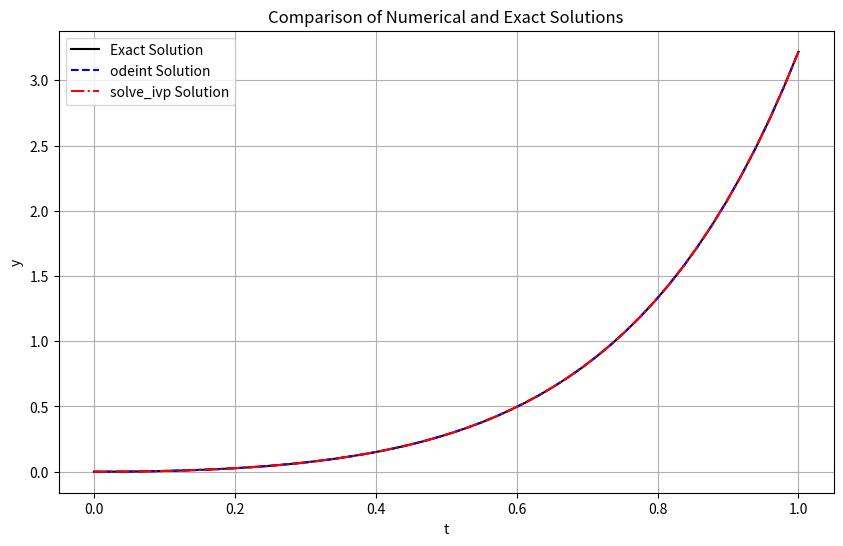
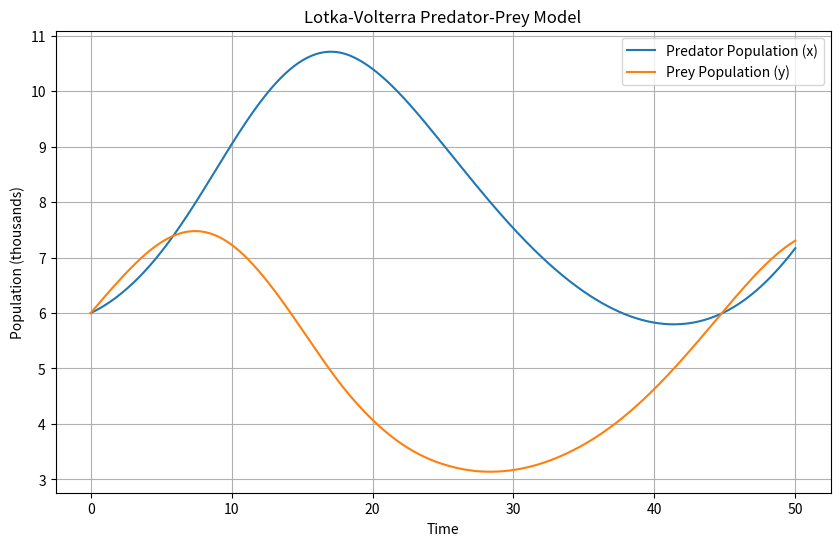
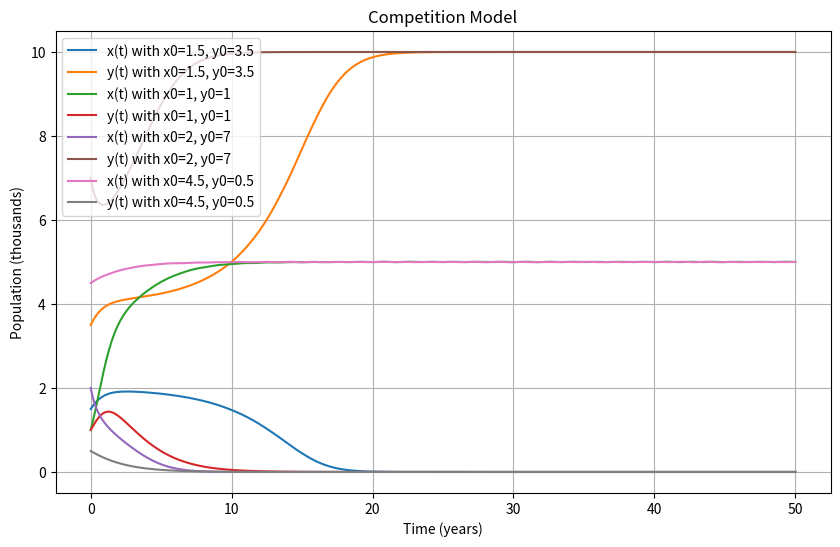
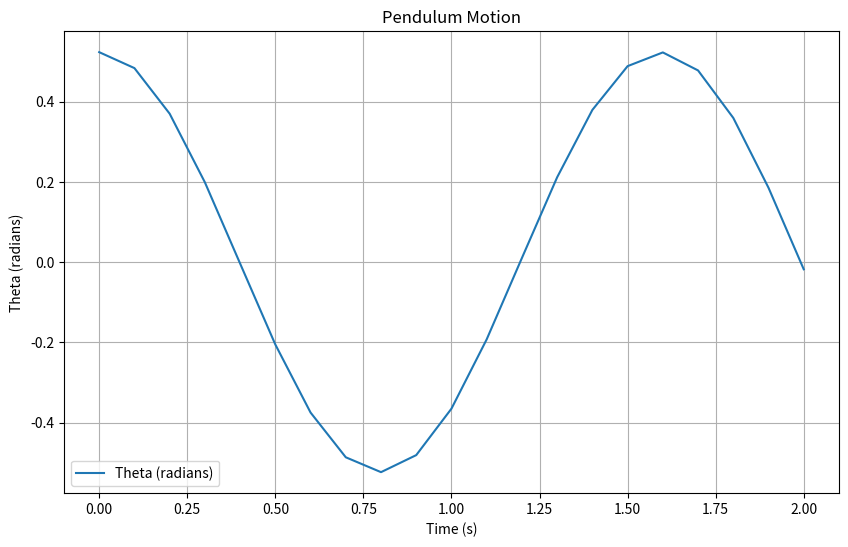
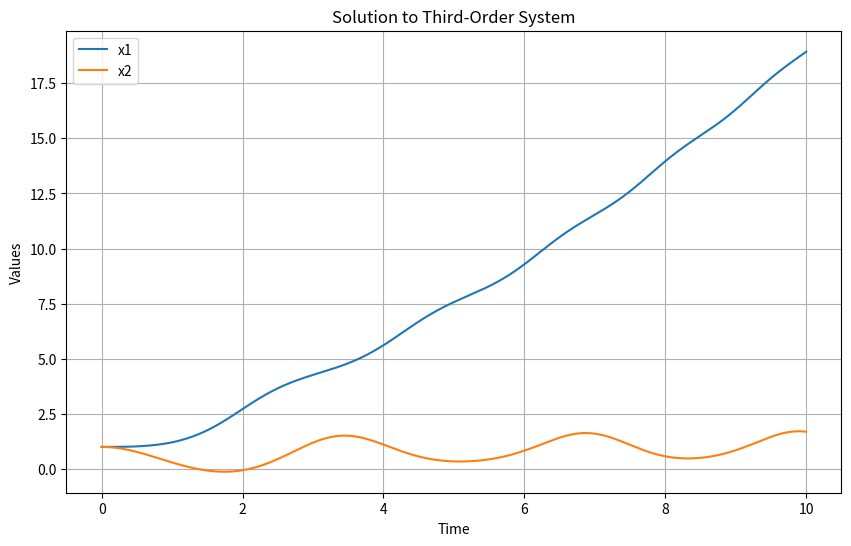
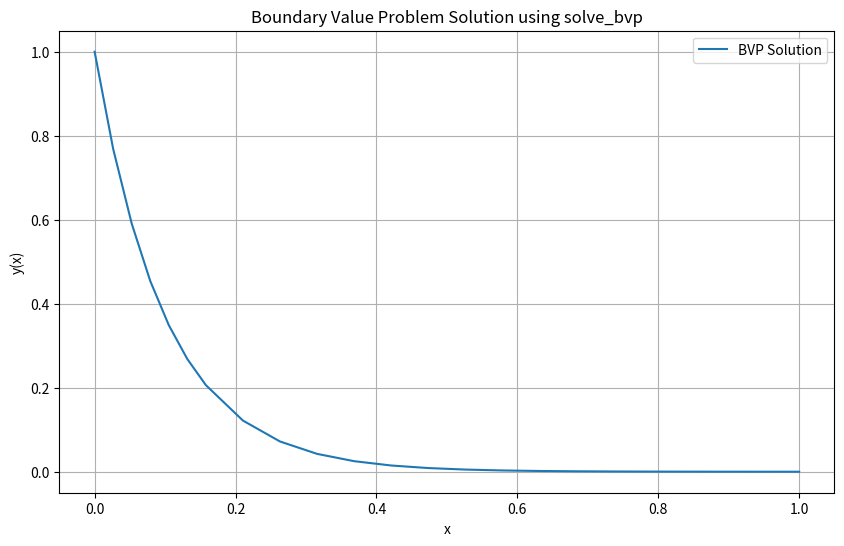

Reproduce these figures in Python, in order.
import numpy as np
import matplotlib.pyplot as plt
from scipy.integrate import odeint, solve_ivp

def f1(y, t):
    return t * np.exp(3*t) - 2*y

def f2(t, y):
    return t * np.exp(3*t) - 2*y

def exact_solution_1(t):
    return (1/5) * t * np.exp(3*t) - (1/25) * np.exp(3*t) + (1/25) * np.exp(-2*t)

t_vals = np.linspace(0, 1, 50)
y0 = [0]

y_odeint = odeint(f1, y0, t_vals).flatten()

sol_ivp = solve_ivp(f2, [0, 1], y0, t_eval=t_vals)
y_ivp = sol_ivp.y.flatten()

y_exact = exact_solution_1(t_vals)


error_odeint = np.abs(y_odeint - y_exact)
error_ivp = np.abs(y_ivp - y_exact)

plt.figure(figsize=(10, 6))
plt.plot(t_vals, y_exact, 'k-', label='Exact Solution')
plt.plot(t_vals, y_odeint, 'b--', label='odeint Solution')
plt.plot(t_vals, y_ivp, 'r-.', label='solve_ivp Solution')
plt.xlabel('t')
plt.ylabel('y')
plt.legend()
plt.title('Comparison of Numerical and Exact Solutions')
plt.grid()
plt.show()

print("Max error with odeint:", np.max(error_odeint))
print("Max error with solve_ivp:", np.max(error_ivp))


import numpy as np
import matplotlib.pyplot as plt
from scipy.integrate import solve_ivp

def lotka_volterra(t, z):
    x, y = z
    dxdt = -0.1 * x + 0.02 * x * y
    dydt = 0.2 * y - 0.025 * x * y
    return [dxdt, dydt]

t_vals = np.linspace(0, 50, 500)
z0 = [6, 6]

sol = solve_ivp(lotka_volterra, [t_vals[0], t_vals[-1]], z0, t_eval=t_vals)


plt.figure(figsize=(10, 6))
plt.plot(sol.t, sol.y[0], label="Predator Population (x)")
plt.plot(sol.t, sol.y[1], label="Prey Population (y)")
plt.xlabel("Time")
plt.ylabel("Population (thousands)")
plt.legend()
plt.title("Lotka-Volterra Predator-Prey Model")
plt.grid()
plt.show()

diff = np.abs(sol.y[0] - sol.y[1])
t_equal = sol.t[np.argmin(diff)]
print("First time when populations are equal:", t_equal)


def competition_model(t, z):
    x, y = z
    dxdt = x * (2 - 0.4 * x - 0.3 * y)
    dydt = y * (1 - 0.1 * y - 0.3 * x)
    return [dxdt, dydt]

initial_conditions = [[1.5, 3.5], [1, 1], [2, 7], [4.5, 0.5]]
t_vals = np.linspace(0, 50, 500)

plt.figure(figsize=(10, 6))
for ic in initial_conditions:
    sol = solve_ivp(competition_model, [t_vals[0], t_vals[-1]], ic, t_eval=t_vals)
    plt.plot(sol.t, sol.y[0], label=f"x(t) with x0={ic[0]}, y0={ic[1]}")
    plt.plot(sol.t, sol.y[1], label=f"y(t) with x0={ic[0]}, y0={ic[1]}")

plt.xlabel("Time (years)")
plt.ylabel("Population (thousands)")
plt.legend()
plt.title("Competition Model")
plt.grid()
plt.show()


from scipy.integrate import solve_ivp

g = 32.17
L = 2

def pendulum(t, z):
    theta, omega = z
    dtheta_dt = omega
    domega_dt = - (g / L) * np.sin(theta)
    return [dtheta_dt, domega_dt]

t_vals = np.arange(0, 2.1, 0.1)
z0 = [np.pi / 6, 0]

sol = solve_ivp(pendulum, [t_vals[0], t_vals[-1]], z0, t_eval=t_vals)

plt.figure(figsize=(10, 6))
plt.plot(sol.t, sol.y[0], label="Theta (radians)")
plt.xlabel("Time (s)")
plt.ylabel("Theta (radians)")
plt.legend()
plt.title("Pendulum Motion")
plt.grid()
plt.show()


def system_odes(t, z):
    x1, x2, x3, x4, x5 = z
    dx1dt = x2
    dx2dt = x3
    dx3dt = -x2**3 + x1 + np.sin(t)
    dx4dt = x5
    dx5dt = -2*x4**2 + x2
    return [dx1dt, dx2dt, dx3dt, dx4dt, dx5dt]

t_vals = np.linspace(0, 10, 500)
z0 = [1, 0, 0, 1, 0]

sol = solve_ivp(system_odes, [t_vals[0], t_vals[-1]], z0, t_eval=t_vals)

plt.figure(figsize=(10, 6))
plt.plot(sol.t, sol.y[0], label="x1")
plt.plot(sol.t, sol.y[3], label="x2")
plt.xlabel("Time")
plt.ylabel("Values")
plt.legend()
plt.title("Solution to Third-Order System")
plt.grid()
plt.show()


from scipy.integrate import solve_bvp

def bvp_eqs(x, y):
    return np.vstack([y[1], 100 * y[0]])

def bc(ya, yb):
    return np.array([ya[0] - 1, yb[0] - np.exp(-10)])

x_vals = np.linspace(0, 1, 20)
y_init = np.zeros((2, x_vals.size))

sol = solve_bvp(bvp_eqs, bc, x_vals, y_init)

plt.figure(figsize=(10, 6))
plt.plot(sol.x, sol.y[0], label="BVP Solution")
plt.xlabel("x")
plt.ylabel("y(x)")
plt.legend()
plt.title("Boundary Value Problem Solution using solve_bvp")
plt.grid()
plt.show()
